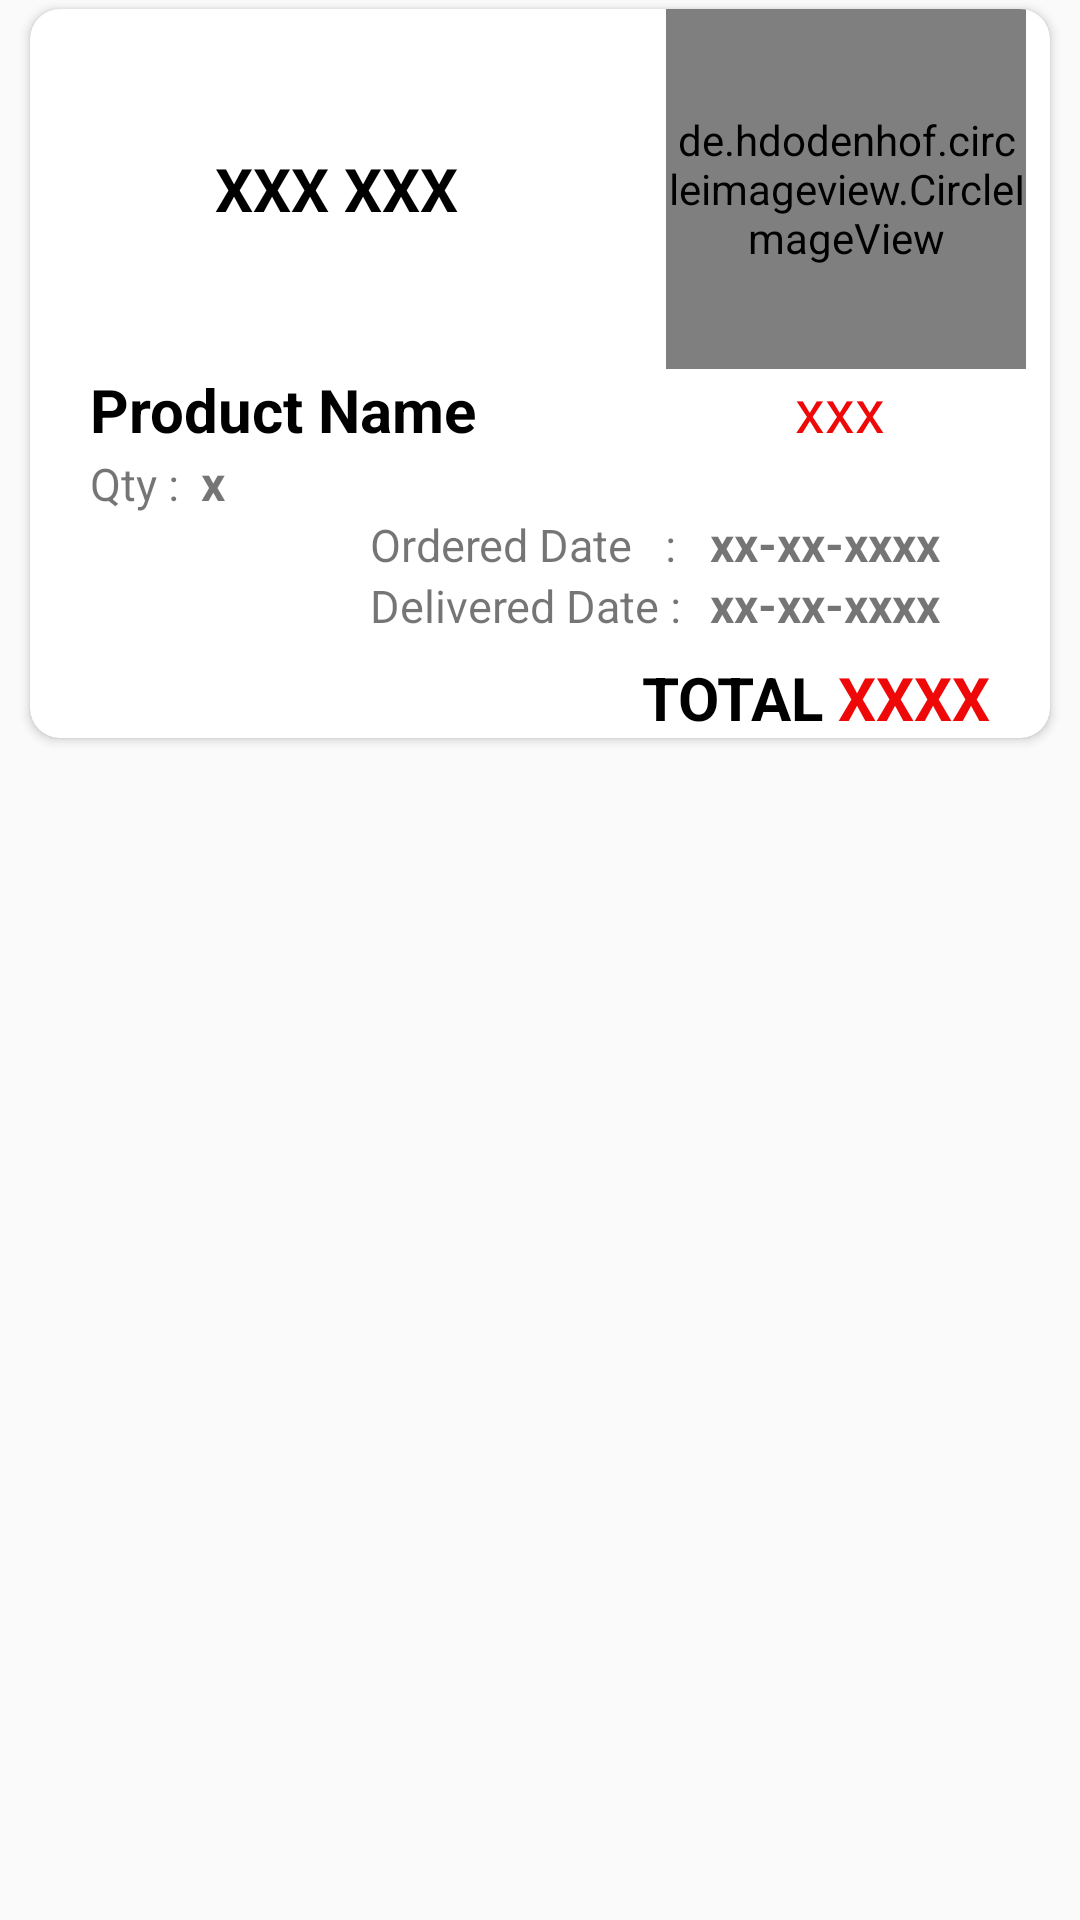

Layout XML and referenced resources for this Android screen:
<!-- AndroidManifest.xml: application theme AppTheme -->
<!-- res/layout/statistics_view.xml -->
<?xml version="1.0" encoding="utf-8"?>
<RelativeLayout xmlns:android="http://schemas.android.com/apk/res/android"
    xmlns:app="http://schemas.android.com/apk/res-auto"
    xmlns:tools="http://schemas.android.com/tools"
    android:layout_width="match_parent"
    android:layout_height="match_parent">

    <androidx.cardview.widget.CardView
        android:layout_width="match_parent"
        android:layout_height="wrap_content"
        android:layout_marginLeft="10dp"
        android:layout_marginRight="10dp"
        app:cardCornerRadius="10dp"
        android:layout_marginTop="3dp">

        <LinearLayout
            android:layout_width="match_parent"
            android:layout_height="wrap_content"
            android:orientation="vertical">

            <LinearLayout
                android:layout_width="match_parent"
                android:layout_height="match_parent"
                android:weightSum="5">

                <LinearLayout
                    android:layout_width="match_parent"
                    android:layout_height="match_parent"
                    android:layout_weight="2"
                    android:gravity="center">

                    <TextView
                        android:layout_width="match_parent"
                        android:layout_height="wrap_content"
                        android:gravity="center"
                        android:textColor="@color/colorBlack"
                        android:textAllCaps="true"
                        android:id="@+id/statistics_view_name"
                        android:text="xxx xxx"
                        android:textSize="20sp"
                        android:textStyle="bold">

                    </TextView>
                </LinearLayout>

                <LinearLayout
                    android:layout_width="match_parent"
                    android:layout_height="wrap_content"
                    android:gravity="center"
                    android:layout_weight="3">

                    <de.hdodenhof.circleimageview.CircleImageView
                        android:layout_width="120dp"
                        android:layout_height="120dp"
                        android:layout_gravity="center"
                        android:scaleType="centerCrop"
                        android:id="@+id/statistics_view_productimage">

                    </de.hdodenhof.circleimageview.CircleImageView>
                </LinearLayout>

            </LinearLayout>


            <LinearLayout
                android:layout_width="match_parent"
                android:layout_marginLeft="20dp"
                android:weightSum="4"
                android:layout_height="wrap_content">

                <TextView
                    android:layout_width="match_parent"
                    android:layout_height="wrap_content"
                    android:layout_weight="2"
                    android:id="@+id/statistics_view_productname"
                    android:textStyle="bold"
                    android:text="Product Name"
                    android:textColor="@color/colorBlack"
                    android:textSize="20sp">

                </TextView>

                <TextView
                    android:layout_width="match_parent"
                    android:layout_height="match_parent"
                    android:layout_marginLeft="20dp"
                    android:layout_weight="2"
                    android:gravity="center"
                    android:id="@+id/statistics_view_productprice"
                    android:text="xxx"
                    android:textColor="@color/pink_red"
                    android:textSize="20dp">

                </TextView>
            </LinearLayout>


            <LinearLayout
                android:layout_width="match_parent"
                android:layout_marginLeft="20dp"
                android:layout_height="match_parent"
                android:weightSum="1">

                <TextView
                    android:layout_width="match_parent"
                    android:layout_height="wrap_content"
                    android:layout_weight=".9"
                    android:text="Qty :"
                    android:textSize="15sp">

                </TextView>
                <TextView
                    android:layout_width="match_parent"
                    android:layout_height="match_parent"
                    android:layout_marginLeft="5dp"
                    android:layout_weight=".1"
                    android:text="x"
                    android:id="@+id/statistics_view_productqty"
                    android:textSize="16sp"
                    android:textStyle="bold">

                </TextView>

            </LinearLayout>






            <LinearLayout
                android:layout_width="match_parent"
                android:gravity="right"
                android:layout_height="match_parent"
                android:weightSum="3">
                <TextView
                    android:layout_width="match_parent"
                    android:layout_height="wrap_content"
                    android:layout_weight="2"
                    android:text="Ordered Date   :"
                    android:textSize="15sp"
                    >

                </TextView>
                <TextView
                    android:layout_width="match_parent"
                    android:layout_height="match_parent"
                    android:layout_weight="2"
                    android:text="xx-xx-xxxx"
                    android:id="@+id/statistics_view_orderddate"
                    android:textSize="16sp"
                    android:textStyle="bold">

                </TextView>

            </LinearLayout>

            <LinearLayout
                android:layout_width="match_parent"
                android:layout_height="match_parent"
                android:gravity="right"
                android:weightSum="3">
                <TextView
                    android:layout_width="match_parent"
                    android:layout_height="wrap_content"
                    android:layout_weight="2"
                    android:text="Delivered Date :"
                    android:textSize="15sp"
                    >

                </TextView>
                <TextView
                    android:layout_width="match_parent"
                    android:layout_height="match_parent"
                    android:layout_weight="2"
                    android:text="xx-xx-xxxx"
                    android:id="@+id/statistics_view_deliverydate"
                    android:textSize="16sp"
                    android:textStyle="bold">

                </TextView>

            </LinearLayout>


            <LinearLayout
                android:layout_width="wrap_content"
                android:layout_marginTop="8dp"
                android:layout_marginRight="20dp"
                android:layout_gravity="right"
                android:layout_height="match_parent"
                android:weightSum="3">
                <TextView
                    android:layout_width="wrap_content"
                    android:layout_height="wrap_content"
                    android:gravity="right"
                    android:textAllCaps="true"
                    android:textColor="@color/colorBlack"
                    android:layout_weight="2"
                    android:text="Total "
                    android:textStyle="bold"
                    android:textSize="20sp"
                    >

                </TextView>

                <TextView
                    android:id="@+id/statistics_view_total"
                    android:layout_width="wrap_content"
                    android:layout_height="match_parent"
                    android:layout_weight="2"
                    android:text="xxxx"
                    android:textAllCaps="true"
                    android:textColor="@color/pink_red"
                    android:textSize="20sp"
                    android:textStyle="bold">

                </TextView>

            </LinearLayout>

        </LinearLayout>


    </androidx.cardview.widget.CardView>

</RelativeLayout>
<!-- resources referenced by this layout -->
<resources>
  <color name="colorBlack">#000000</color>
  <color name="pink_red">#EF0808</color>
  <style name="AppTheme" parent="Theme.AppCompat.Light.DarkActionBar">
          
          <item name="colorPrimary">@color/colorPrimary</item>
          <item name="colorPrimaryDark">@color/colorPrimaryDark</item>
          <item name="colorAccent">@color/colorAccent</item>
      </style>
  <color name="colorPrimary">#306EFF</color>
  <color name="colorPrimaryDark">#306EFF</color>
  <color name="colorAccent">#306EFF</color>
</resources>
